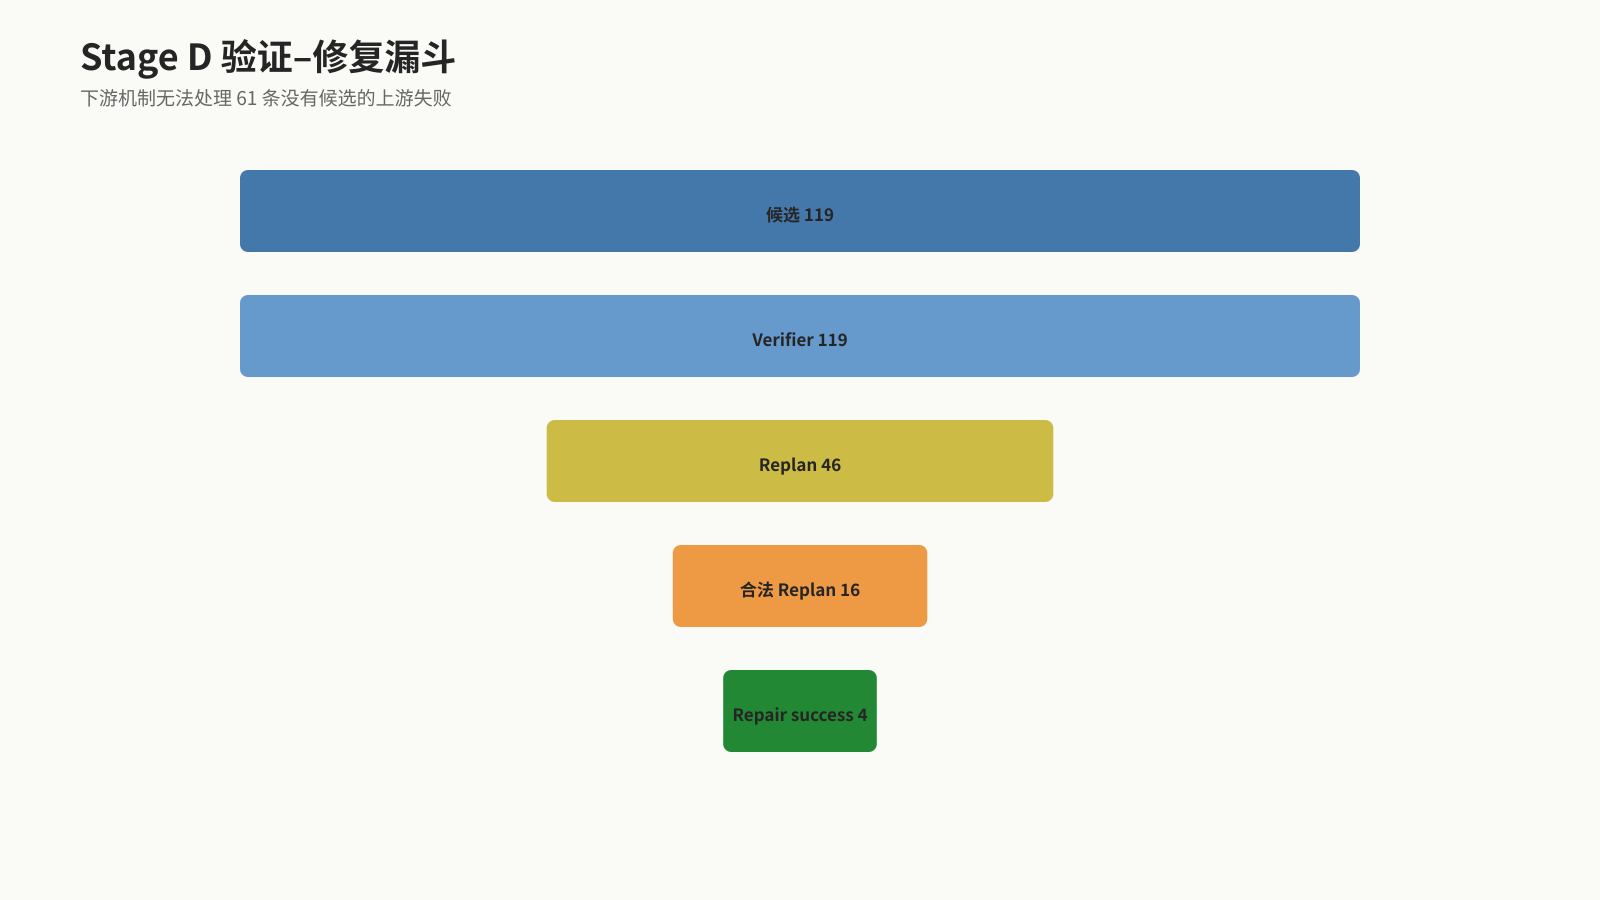

The table this chart was drawn from, first rows:
step, count
候选, 119
Verifier, 119
Replan, 46
合法 Replan, 16
Repair success, 4
